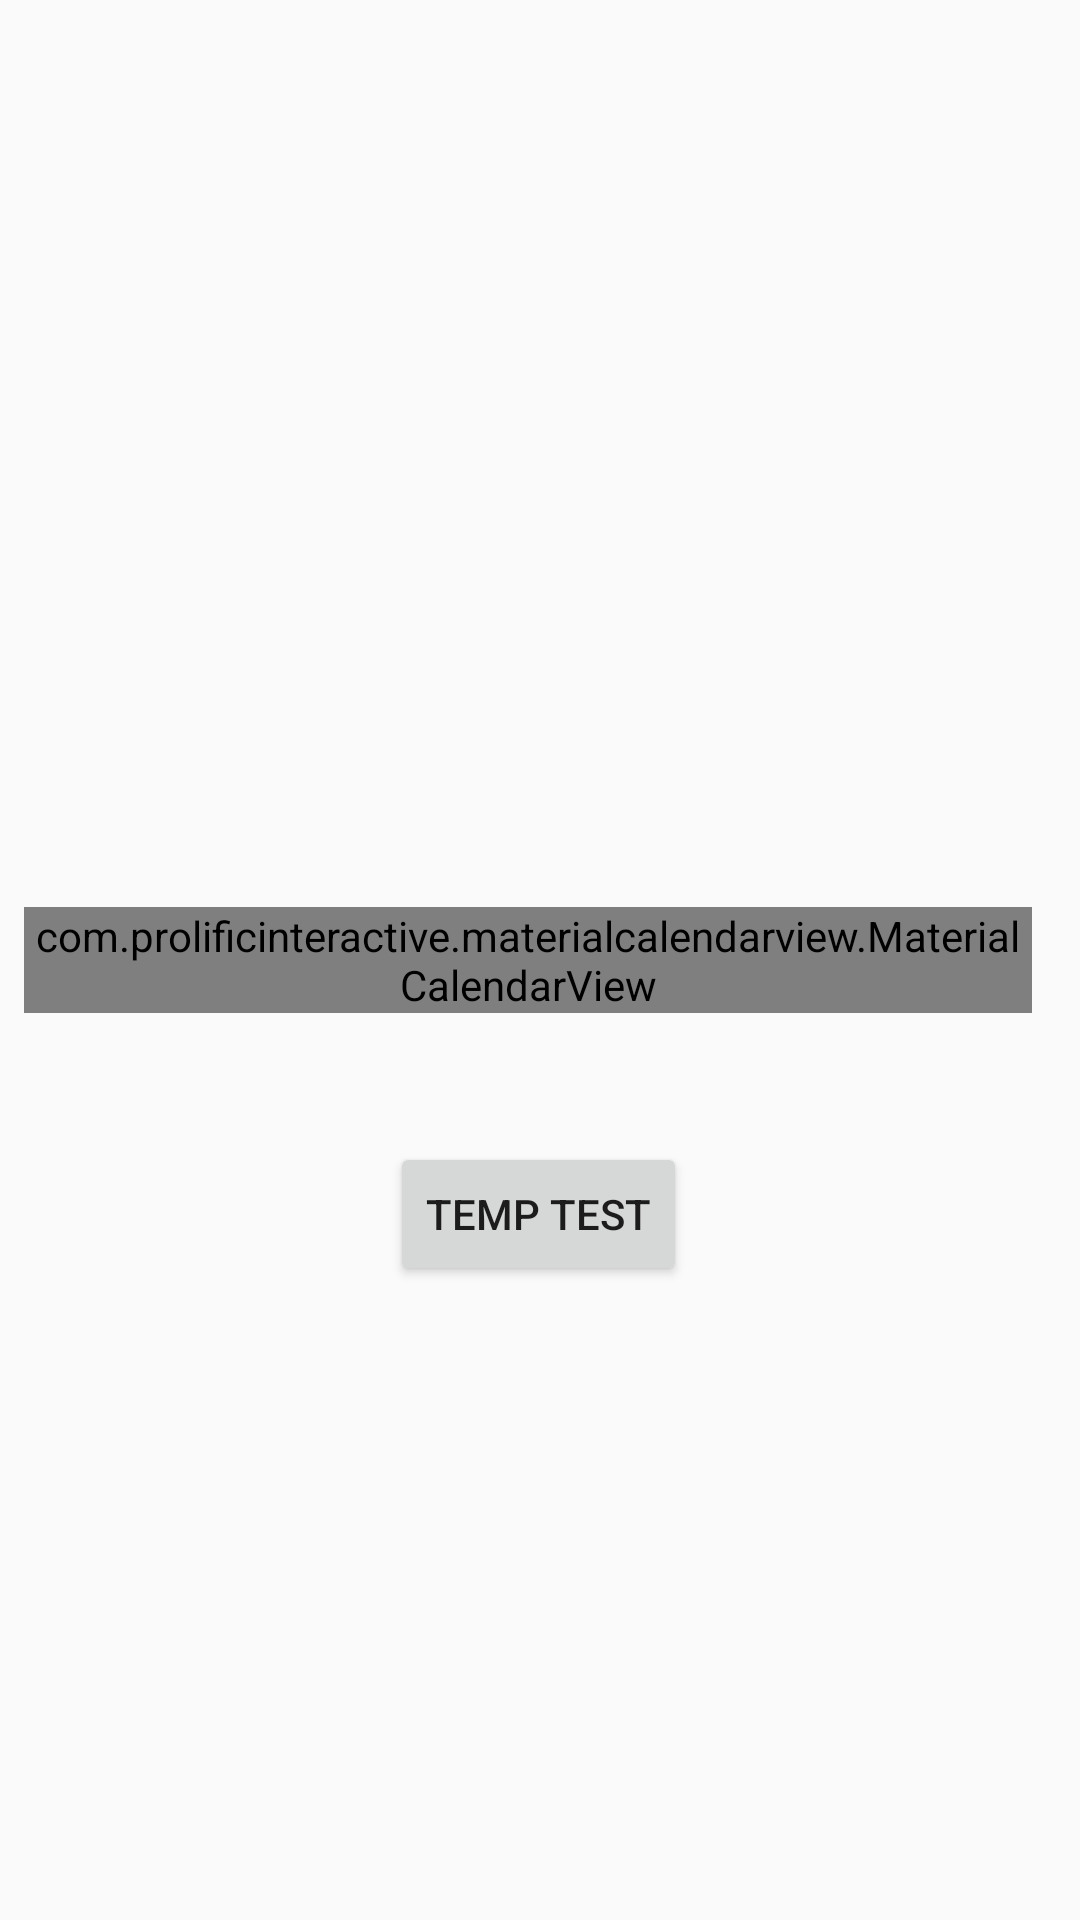

Layout XML and referenced resources for this Android screen:
<!-- AndroidManifest.xml: application theme AppTheme -->
<!-- res/layout/activity_main.xml -->
<?xml version="1.0" encoding="utf-8"?>
<android.support.constraint.ConstraintLayout xmlns:android="http://schemas.android.com/apk/res/android"
    xmlns:app="http://schemas.android.com/apk/res-auto"
    xmlns:tools="http://schemas.android.com/tools"
    android:layout_width="match_parent"
    android:layout_height="match_parent"
    tools:context=".MainActivity">

    <com.prolificinteractive.materialcalendarview.MaterialCalendarView xmlns:app="http://schemas.android.com/apk/res-auto"
        android:id="@+id/calendarView"
        android:layout_width="match_parent"
        android:layout_height="wrap_content"
        android:layout_marginStart="8dp"
        android:layout_marginTop="8dp"
        android:layout_marginEnd="16dp"
        android:layout_marginBottom="8dp"
        app:layout_constraintBottom_toBottomOf="parent"
        app:layout_constraintEnd_toEndOf="parent"
        app:layout_constraintStart_toStartOf="parent"
        app:layout_constraintTop_toTopOf="parent"
        app:mcv_selectionColor="#00F"
        app:mcv_showOtherDates="all" />

    <Button
        android:id="@+id/Change_to_Edit"
        android:layout_width="wrap_content"
        android:layout_height="wrap_content"
        android:layout_marginStart="161dp"
        android:layout_marginTop="43dp"
        android:layout_marginEnd="162dp"
        android:onClick="onClickTest"
        android:text="Temp Test"
        app:layout_constraintEnd_toEndOf="parent"
        app:layout_constraintStart_toStartOf="parent"
        app:layout_constraintTop_toBottomOf="@+id/calendarView" />

</android.support.constraint.ConstraintLayout>
<!-- resources referenced by this layout -->
<resources>
  <style name="AppTheme" parent="Theme.AppCompat.Light.NoActionBar">
          
          <item name="colorPrimary">@color/colorPrimary</item>
          <item name="colorPrimaryDark">@color/colorPrimaryDark</item>
          <item name="colorAccent">@color/colorAccent</item>
      </style>
  <!-- not gathered from this repository: default colours our renderer supplied (Android Studio template values) -->
  <color name="colorPrimary">#FF6200EE</color>
  <color name="colorPrimaryDark">#FF3700B3</color>
  <color name="colorAccent">#FF03DAC5</color>
</resources>
